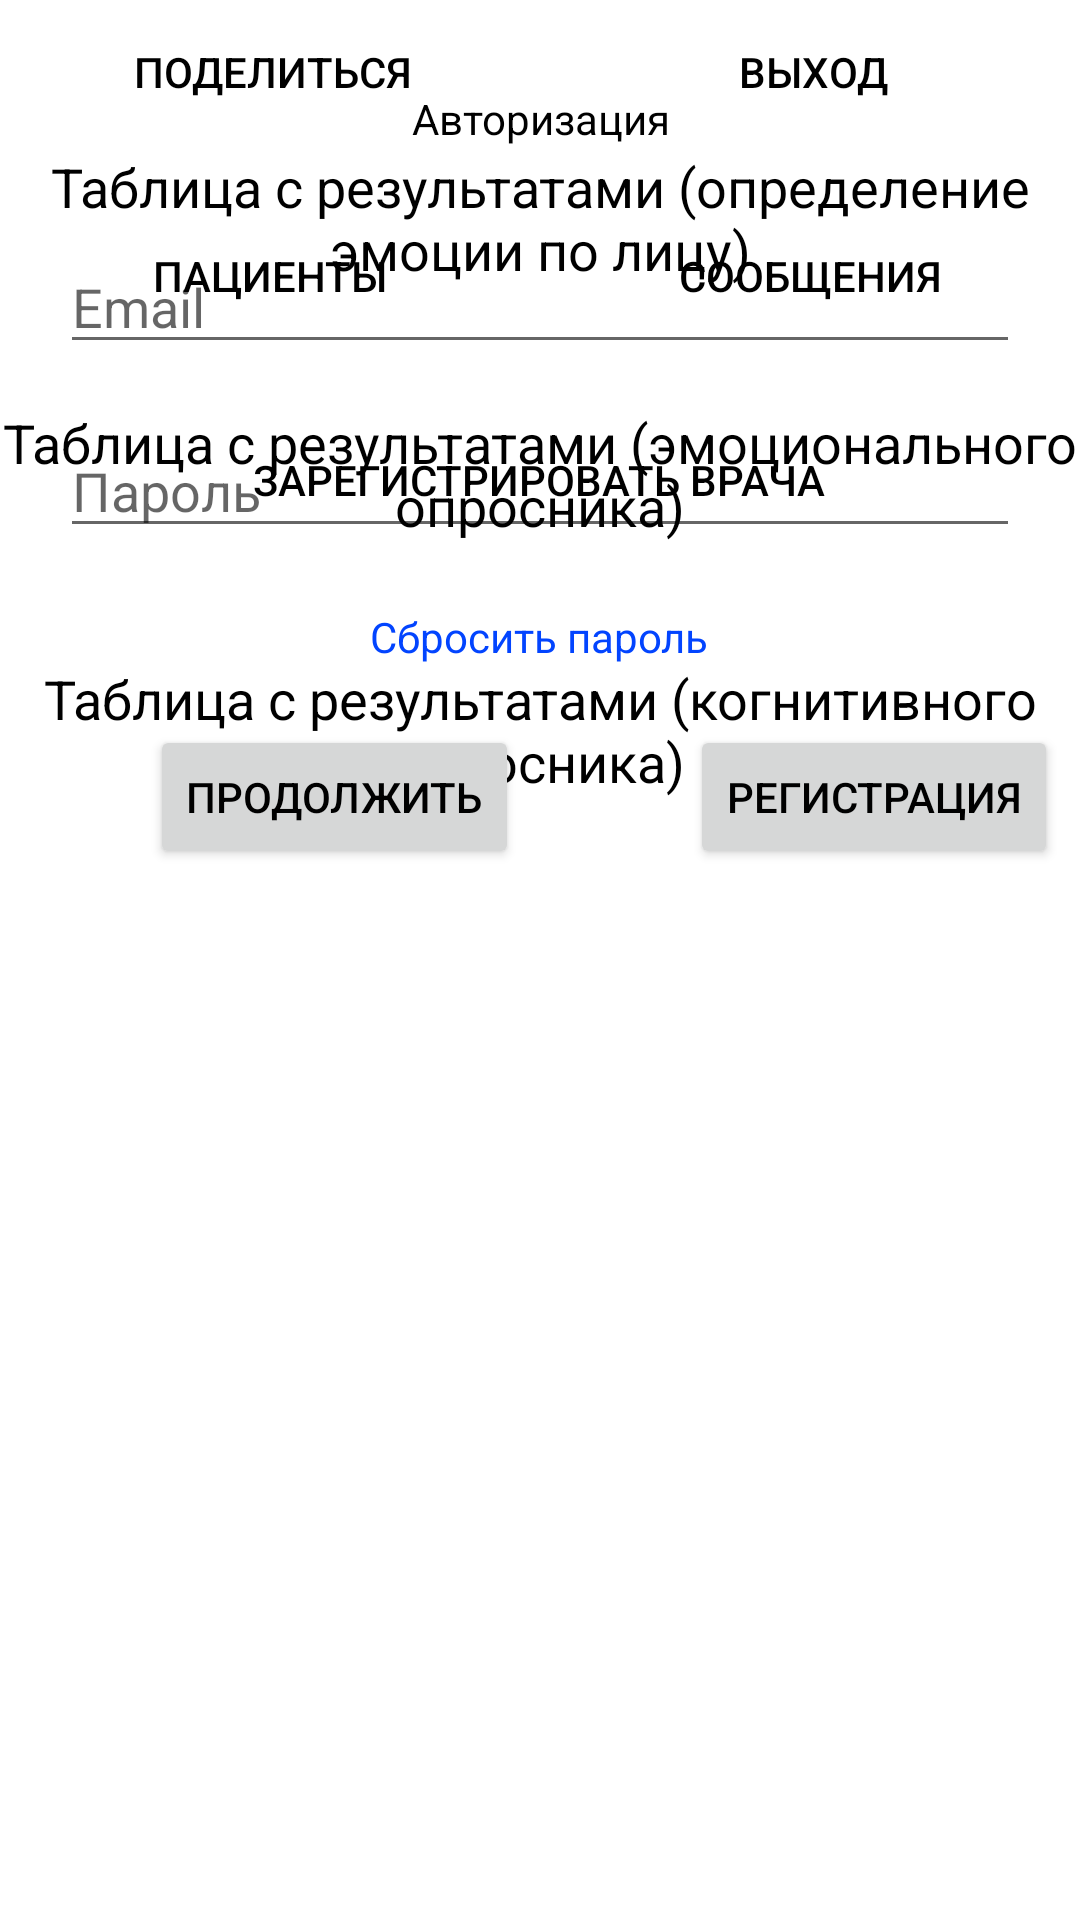

Layout XML and referenced resources for this Android screen:
<!-- AndroidManifest.xml: application theme Theme.Face_test -->
<!-- res/layout/fragment_notifications.xml -->
<?xml version="1.0" encoding="utf-8"?>
<RelativeLayout
    xmlns:android="http://schemas.android.com/apk/res/android"
    xmlns:app="http://schemas.android.com/apk/res-auto"
    xmlns:tools="http://schemas.android.com/tools"
    android:layout_width="match_parent"
    android:layout_height="match_parent"
    tools:context=".ui.notifications.NotificationsFragment" >
    <ScrollView
        android:layout_width="match_parent"
        android:layout_height="match_parent">
        <RelativeLayout
            android:layout_width="match_parent"
            android:layout_height="wrap_content"
            android:orientation="vertical">
            <LinearLayout
                android:layout_width="match_parent"
                android:layout_height="wrap_content"
                android:orientation="horizontal"
                android:id="@+id/linear_layout">
                <Button
                    android:id="@+id/button_share"
                    android:layout_width="wrap_content"
                    android:layout_height="wrap_content"
                    android:text="Поделиться"
                    android:background="@drawable/rounded_button"
                    android:clickable="true"
                    android:layout_weight="1"
                    android:layout_marginHorizontal="30dp"
                    android:gravity="center"
                    />
                <Button
                    android:id="@+id/button_exit"
                    android:layout_width="wrap_content"
                    android:layout_height="wrap_content"
                    android:text="Выход"
                    android:background="@drawable/rounded_button"
                    android:clickable="true"
                    android:layout_weight="1"
                    android:layout_marginHorizontal="30dp"
                    android:gravity="center"
                    />
            </LinearLayout>
            <LinearLayout
                android:layout_width="match_parent"
                android:layout_height="wrap_content"
                android:orientation="horizontal"
                android:layout_below="@id/linear_layout"
                android:layout_marginTop="20dp"
                android:id="@+id/linear_layout5">
            <Button
                android:id="@+id/patientsButton"
                android:layout_width="wrap_content"
                android:layout_height="wrap_content"
                android:background="@drawable/rounded_button"
                android:text="Пациенты"
                android:layout_marginHorizontal="30dp"
                android:layout_weight="1"
                android:clickable="true"
                android:gravity="center"/>
            <Button
                android:id="@+id/chatButton"
                android:layout_width="wrap_content"
                android:layout_height="wrap_content"
                android:background="@drawable/rounded_button"
                android:text="Сообщения"
                android:layout_marginHorizontal="30dp"
                android:layout_weight="1"
                android:clickable="true"
                android:gravity="center"/>
        </LinearLayout>
            <Button
                android:id="@+id/adminButton"
                android:layout_width="wrap_content"
                android:layout_height="wrap_content"
                android:background="@drawable/rounded_button"
                android:text="Зарегистрировать врача"
                android:layout_marginTop="20dp"
                android:layout_centerHorizontal="true"
                android:clickable="true"
                android:layout_below="@id/linear_layout5"/>
            <TextView
                android:layout_width="wrap_content"
                android:layout_height="wrap_content"
                android:text="Таблица с результатами (определение эмоции по лицу)"
                android:gravity="center"
                android:textSize="18sp"
                android:layout_marginTop="50dp"
                android:id="@+id/faceTextView"/>
            <TableLayout
                android:layout_width="match_parent"
                android:layout_height="wrap_content"
                android:stretchColumns="*"
                android:id="@+id/emotionTableLayout"
                android:layout_marginTop="20dp"
                android:layout_marginHorizontal="10dp"
                android:layout_below="@+id/faceTextView">

            </TableLayout>
            <TextView
                android:layout_width="wrap_content"
                android:layout_height="wrap_content"
                android:text="Таблица с результатами (эмоционального опросника)"
                android:gravity="center"
                android:textSize="18sp"
                android:layout_marginTop="20dp"
                android:id="@+id/emotionTextView"
                android:layout_below="@id/emotionTableLayout"/>
            <TableLayout
                android:layout_width="match_parent"
                android:layout_height="wrap_content"
                android:stretchColumns="*"
                android:id="@+id/emotionTestTableLayout"
                android:layout_marginTop="20dp"
                android:layout_marginHorizontal="2dp"
                android:layout_below="@+id/emotionTextView"
                >
            </TableLayout>
            <TextView
                android:layout_width="wrap_content"
                android:layout_height="wrap_content"
                android:text="Таблица с результатами (когнитивного опросника)"
                android:gravity="center"
                android:textSize="18sp"
                android:layout_marginTop="20dp"
                android:id="@+id/cogniTextView"
                android:layout_below="@id/emotionTestTableLayout"/>
            <TableLayout
                android:layout_width="match_parent"
                android:layout_height="wrap_content"
                android:stretchColumns="*"
                android:id="@+id/cogniTestTableLayout"
                android:layout_marginTop="20dp"
                android:layout_marginHorizontal="2dp"
                android:layout_below="@+id/cogniTextView"
                >
            </TableLayout>

            <View
                android:layout_width="match_parent"
                android:layout_height="80dp"
                android:layout_below="@+id/cogniTestTableLayout"/>

            <TextView
                android:layout_width="match_parent"
                android:layout_height="wrap_content"
                android:textAlignment="center"
                android:layout_marginTop="30dp"
                android:text="Авторизация"
                android:id="@+id/textAuth"/>
            <EditText
                android:id="@+id/editTextEmail"
                android:layout_width="match_parent"
                android:layout_height="wrap_content"
                android:hint="Email"
                android:inputType="textEmailAddress"
                android:layout_marginTop="80dp"
                android:layout_centerHorizontal="true"
                android:layout_marginHorizontal="20dp"/>
            <EditText
                android:id="@+id/editTextPassword"
                android:layout_width="match_parent"
                android:layout_height="wrap_content"
                android:hint="Пароль"
                android:inputType="textPassword"
                android:layout_below="@id/editTextEmail"
                android:layout_marginTop="20dp"
                android:layout_centerHorizontal="true"
                android:layout_marginHorizontal="20dp"/>
            <TextView
                android:id="@+id/reset_password_text_view"
                android:layout_width="wrap_content"
                android:layout_height="wrap_content"
                android:text="Сбросить пароль"
                android:textColor="@color/blue"
                android:layout_centerHorizontal="true"
                android:layout_below="@+id/editTextPassword"
                android:layout_marginTop="20dp"
                android:clickable="true"/>
            <Button
                android:id="@+id/buttonContinue"
                android:layout_width="wrap_content"
                android:layout_height="wrap_content"
                android:text="Продолжить"
                android:layout_below="@id/reset_password_text_view"
                android:layout_marginTop="20dp"
                android:layout_marginStart="50dp"/>
            <Button
                android:id="@+id/buttonRegistration"
                android:layout_width="wrap_content"
                android:layout_height="wrap_content"
                android:text="Регистрация"
                android:layout_below="@id/reset_password_text_view"
                android:layout_marginTop="20dp"
                android:layout_marginStart="230dp"
                />
        </RelativeLayout>
    </ScrollView>
</RelativeLayout>
<!-- resources referenced by this layout -->
<resources>
  <color name="blue">#0244ff</color>
  <style name="Theme.Face_test" parent="Theme.MaterialComponents.DayNight.DarkActionBar">
          <item name="android:textColor">@color/textColor</item>
          
          <item name="colorPrimary">@color/green</item>
          <item name="colorPrimaryVariant">#00952E</item>
          <item name="colorOnPrimary">@color/black</item>
          
          <item name="colorSecondary">@color/teal_200</item>
          <item name="colorSecondaryVariant">@color/teal_700</item>
          <item name="colorOnSecondary">@color/black</item>
          
          <item name="android:statusBarColor">?attr/colorPrimaryVariant</item>
          
      </style>
  <color name="textColor">@color/black</color>
  <color name="green">#1eff2b</color>
  <color name="black">#FF000000</color>
  <color name="teal_200">#FF03DAC5</color>
  <color name="teal_700">#FF018786</color>
</resources>
